5-way image classification set "data_for_modeling" from GitHub (zach-merritt/weedeater); label vocabulary: dirt, marigold, morning glory, pea, radish.

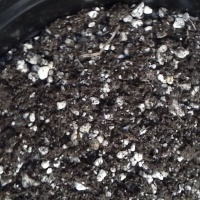
Label: dirt

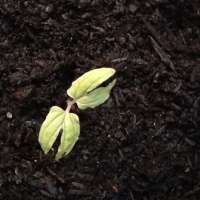
Label: morning glory

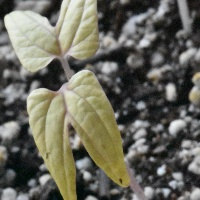
Label: morning glory

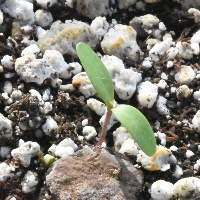
Label: marigold

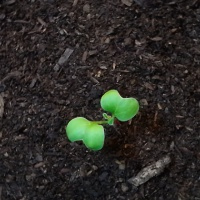
Label: radish

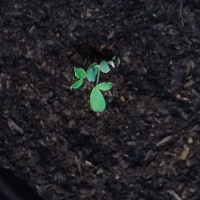
Label: pea
